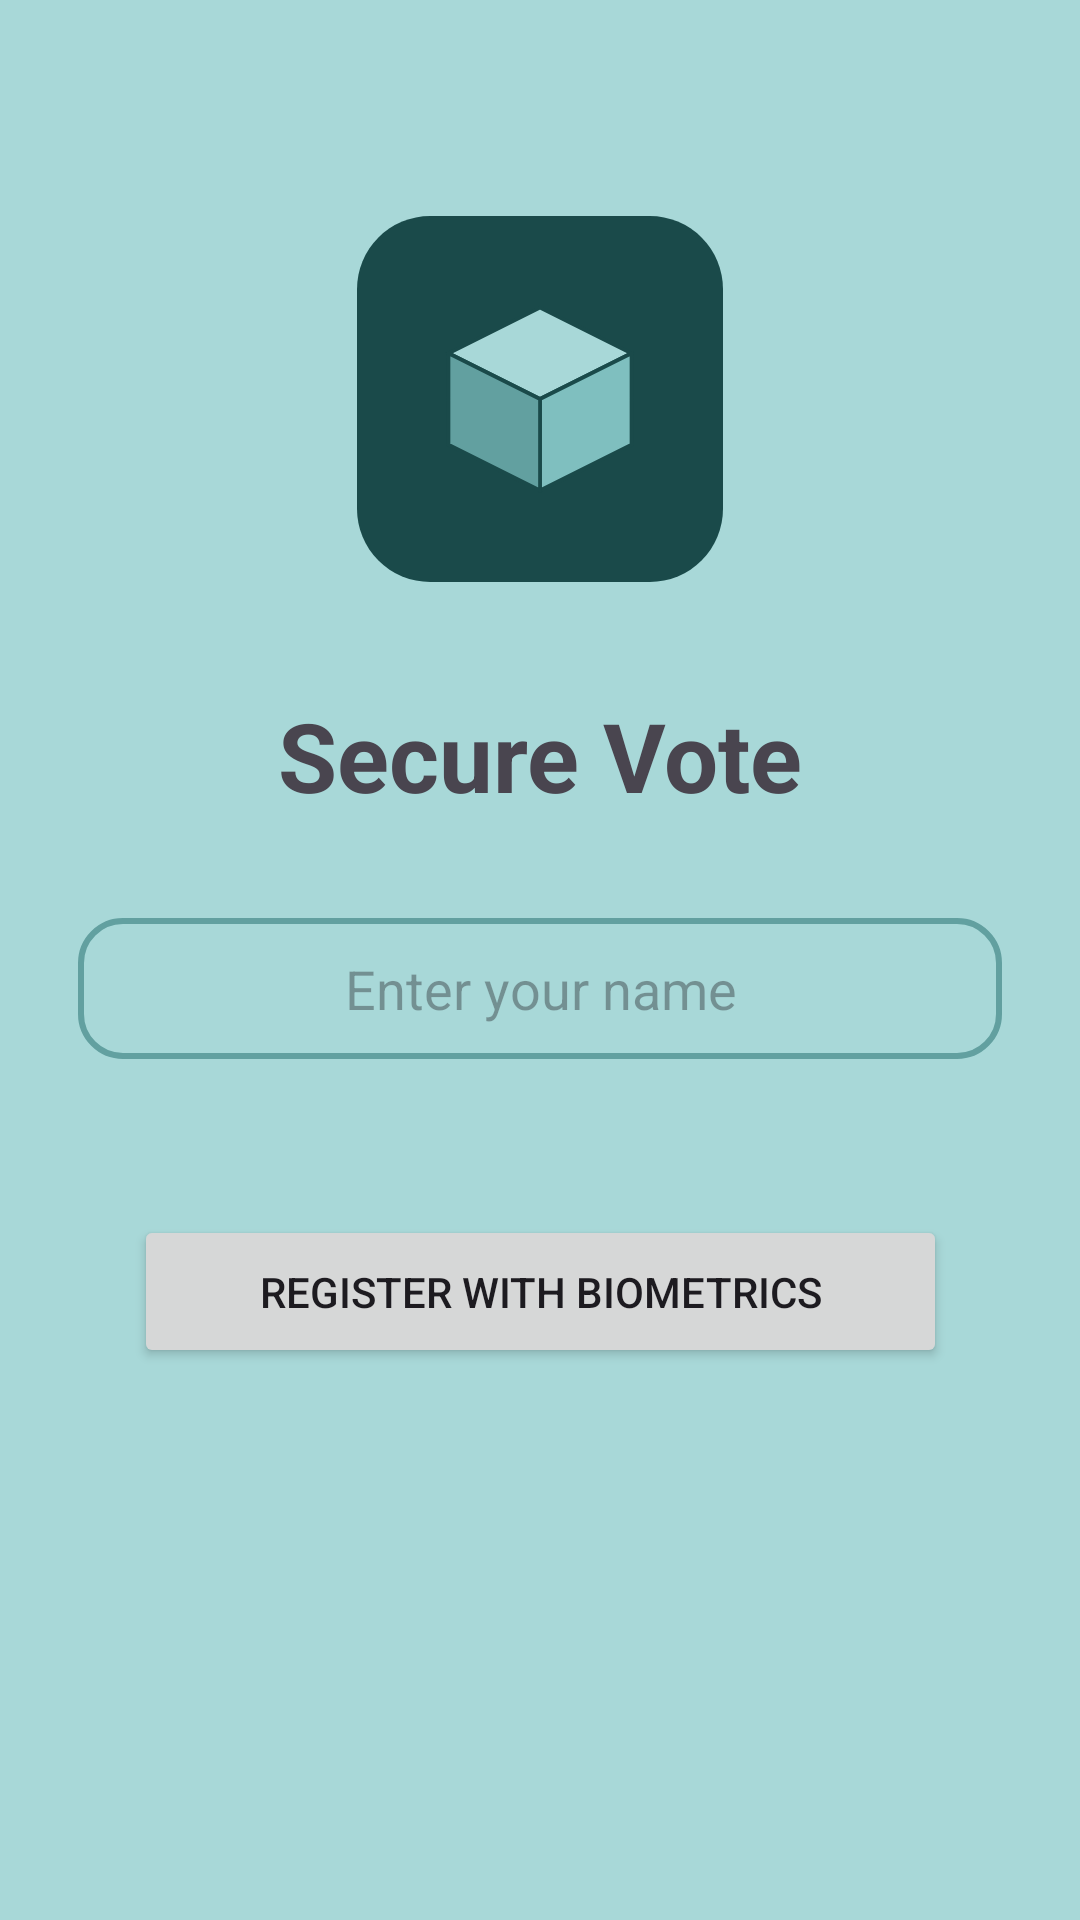

Layout XML and referenced resources for this Android screen:
<!-- AndroidManifest.xml: application theme Theme.SecureVote -->
<!-- res/layout/activity_register.xml -->
<?xml version="1.0" encoding="utf-8"?>
<androidx.constraintlayout.widget.ConstraintLayout
    xmlns:android="http://schemas.android.com/apk/res/android"
    xmlns:app="http://schemas.android.com/apk/res-auto"
    xmlns:tools="http://schemas.android.com/tools"
    android:padding="24dp"

    android:layout_width="match_parent"
    android:layout_height="match_parent"
    android:background="@color/lod">

    <ImageView
        android:id="@+id/applogo"
        android:layout_width="126dp"
        android:layout_height="122dp"
        android:layout_marginTop="48dp"
        app:layout_constraintEnd_toEndOf="parent"
        app:layout_constraintStart_toStartOf="parent"
        app:layout_constraintTop_toTopOf="parent"
        app:srcCompat="@drawable/applogo" />

    <TextView
        android:id="@+id/registerTitle"
        android:layout_width="202dp"
        android:layout_height="52dp"
        android:layout_marginTop="32dp"
        android:gravity="center"
        android:text="Secure Vote"
        android:textSize="32sp"
        android:textStyle="bold"
        app:layout_constraintEnd_toEndOf="parent"
        app:layout_constraintHorizontal_bias="0.496"
        app:layout_constraintStart_toStartOf="parent"
        app:layout_constraintTop_toBottomOf="@id/applogo" />

    <EditText
        android:id="@+id/username"
        android:layout_width="308dp"
        android:layout_height="47dp"
        android:layout_marginTop="28dp"
        android:background="@drawable/edt_background"
        android:gravity="center"
        android:hint="Enter your name"
        android:textColor="@android:color/black"
        app:layout_constraintEnd_toEndOf="parent"
        app:layout_constraintHorizontal_bias="0.49"
        app:layout_constraintStart_toStartOf="parent"
        app:layout_constraintTop_toBottomOf="@id/registerTitle" />

    <Button
        android:id="@+id/registerBiometric"
        android:layout_width="271dp"
        android:layout_height="51dp"
        android:layout_marginTop="52dp"
        android:text="Register with Biometrics"
        app:layout_constraintEnd_toEndOf="parent"
        app:layout_constraintStart_toStartOf="parent"
        app:layout_constraintTop_toBottomOf="@id/username" />

    <TextView
        android:id="@+id/registerMessage"
        android:textColor="@android:color/holo_red_dark"
        android:layout_width="wrap_content"
        android:layout_height="wrap_content"
        android:layout_marginTop="16dp"
        android:visibility="gone"
        app:layout_constraintTop_toBottomOf="@id/registerBiometric"
        app:layout_constraintStart_toStartOf="parent"
        app:layout_constraintEnd_toEndOf="parent"/>

</androidx.constraintlayout.widget.ConstraintLayout>
<!-- resources referenced by this layout -->
<resources>
  <color name="lod">#A8D8D8</color>
  <!-- drawable applogo (drawable) -->
  <?xml version="1.0" encoding="utf-8"?>
  <vector xmlns:android="http://schemas.android.com/apk/res/android"
      android:width="24dp"
      android:height="24dp"
      android:viewportWidth="100"
      android:viewportHeight="100">
  
      
      <path
          android:fillColor="#1A4A4A"
          android:pathData="M20,0L80,0A20,20 0,0 1,100 20L100,80A20,20 0,0 1,80 100L20,100A20,20 0,0 1,0 80L0,20A20,20 0,0 1,20 0z" />
  
      
      <path
          android:fillColor="#A8D8D8"
          android:strokeColor="#1A4A4A"
          android:strokeWidth="1"
          android:pathData="M50,25L75,37.5L50,50L25,37.5Z" />
  
      
      <path
          android:fillColor="#7FBFBF"
          android:strokeColor="#1A4A4A"
          android:strokeWidth="1"
          android:pathData="M75,37.5L75,62.5L50,75L50,50Z" />
  
      
      <path
          android:fillColor="#62A0A0"
          android:strokeColor="#1A4A4A"
          android:strokeWidth="1"
          android:pathData="M25,37.5L50,50L50,75L25,62.5Z" />
  </vector>
  <!-- drawable edt_background (drawable) -->
  <?xml version="1.0" encoding="utf-8"?>
  <shape xmlns:android="http://schemas.android.com/apk/res/android">
      <corners android:radius="14dp"/>
      <stroke android:color="@color/lodd" android:width="2dp"/>
  </shape>
  <style name="Theme.SecureVote" parent="Base.Theme.SecureVote" />
  <color name="lodd">#62A0A0</color>
  <style name="Base.Theme.SecureVote" parent="Theme.Material3.DayNight.NoActionBar">
          
          <item name="colorPrimary">@color/lodd</item>
          <item name="colorSecondary">@color/lodd</item>
          <item name="colorPrimaryContainer">@color/lodd</item>
          <item name="colorOnPrimary">#FFFFFF</item> 
      </style>
</resources>
